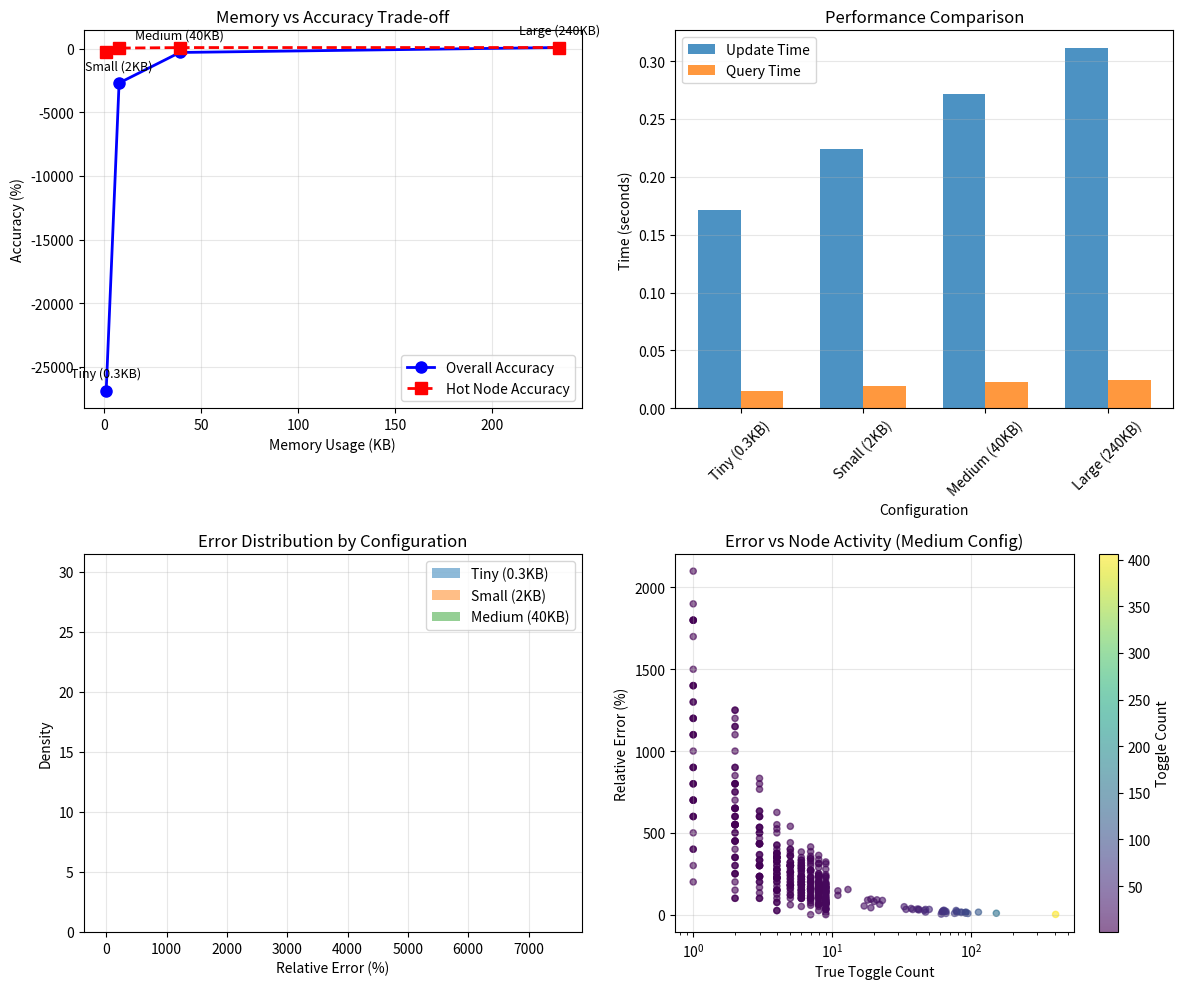

Recreate this plot in Python.
import numpy as np
import random
import matplotlib.pyplot as plt
import time


class CountMinSketch:
    """Basic Count-Min Sketch implementation for switching activity tracking"""

    def __init__(self, width: int = 1000, depth: int = 5):
        """
        Initialize Count-Min Sketch

        Args:
            width: Number of counters in each hash array
            depth: Number of hash functions (rows)
        """
        self.width = width
        self.depth = depth
        self.sketch = np.zeros((depth, width), dtype=np.float32)

        # Initialize hash function parameters
        self.hash_params = []
        for i in range(depth):
            # Use different random seeds for each hash function
            a = random.randint(1, 2**31)
            b = random.randint(1, 2**31)
            self.hash_params.append((a, b))

    def _hash(self, key: int, row: int) -> int:
        """Hash function for a given key and row"""
        a, b = self.hash_params[row]
        # Universal hash: (a*x + b) mod p mod width
        return ((a * key + b) % 2147483647) % self.width

    def update(self, key: int, value: float = 1.0):
        """
        Update sketch with a value for a key

        Args:
            key: Node ID or hash of node name
            value: Switching activity value to add
        """
        for d in range(self.depth):
            col = self._hash(key, d)
            self.sketch[d][col] += value

    def query(self, key: int) -> float:
        """
        Query estimated value for a key

        Returns:
            Minimum estimate (CMS property: always overestimates)
        """
        estimates = []
        for d in range(self.depth):
            col = self._hash(key, d)
            estimates.append(self.sketch[d][col])

        return min(estimates)

    def merge(self, other: "CountMinSketch") -> "CountMinSketch":
        """Merge another sketch into this one (element-wise addition)"""
        if self.width != other.width or self.depth != other.depth:
            raise ValueError("Sketches must have same dimensions for merging")

        merged = CountMinSketch(self.width, self.depth)
        merged.sketch = self.sketch + other.sketch
        return merged

    def reset(self):
        """Reset all counters to zero"""
        self.sketch.fill(0)


def demo_memory_accuracy_tradeoff():
    """Demonstrate memory vs accuracy trade-off"""
    print("\n" + "=" * 60)
    print("DEMO 5: Memory Usage vs Accuracy Trade-off")
    print("=" * 60)

    # Ground truth data
    np.random.seed(42)

    # Create nodes with different toggle frequencies
    num_nodes = 10000
    print(f"\nGenerating ground truth for {num_nodes:,} nodes...")

    # Power-law distribution (few hot nodes, many cold nodes)
    ground_truth = {}

    # Create hot nodes (top 1%)
    for i in range(num_nodes // 100):
        node_id = i
        # High toggle count (100-500)
        ground_truth[node_id] = np.random.randint(100, 500)

    # Create moderate nodes (next 9%)
    for i in range(num_nodes // 100, num_nodes // 10):
        node_id = i
        # Moderate toggle count (10-100)
        ground_truth[node_id] = np.random.randint(10, 100)

    # Create cold nodes (remaining 90%)
    for i in range(num_nodes // 10, num_nodes):
        node_id = i
        # Low toggle count (0-10)
        ground_truth[node_id] = np.random.randint(0, 10)

    total_toggles = sum(ground_truth.values())
    print(f"Total toggle events: {total_toggles:,}")

    # Test different CMS configurations
    configurations = [
        {"width": 100, "depth": 3, "label": "Tiny (0.3KB)"},
        {"width": 500, "depth": 4, "label": "Small (2KB)"},
        {"width": 2000, "depth": 5, "label": "Medium (40KB)"},
        {"width": 10000, "depth": 6, "label": "Large (240KB)"},
    ]

    results = []

    for config in configurations:
        print(f"\nTesting {config['label']} configuration...")

        # Create CMS
        cms = CountMinSketch(width=config["width"], depth=config["depth"])

        # Update with ground truth
        start_time = time.time()
        for node_id, count in ground_truth.items():
            for _ in range(count):
                cms.update(node_id)
        update_time = time.time() - start_time

        # Query all nodes and calculate error
        errors = []
        relative_errors = []

        query_start = time.time()
        for node_id, true_count in ground_truth.items():
            estimate = cms.query(node_id)
            error = estimate - true_count  # CMS always overestimates
            errors.append(error)

            if true_count > 0:
                relative_errors.append(error / true_count)

        query_time = time.time() - query_start

        # Calculate statistics
        avg_error = np.mean(errors)
        avg_relative_error = np.mean(relative_errors) * 100 if relative_errors else 0
        max_error = np.max(errors)
        error_std = np.std(errors)

        # Calculate memory usage (4 bytes per counter)
        memory_kb = (config["width"] * config["depth"] * 4) / 1024

        # Calculate accuracy for hot nodes (top 100)
        hot_nodes = sorted(ground_truth.items(), key=lambda x: x[1], reverse=True)[:100]
        hot_errors = []

        for node_id, true_count in hot_nodes:
            estimate = cms.query(node_id)
            error = abs(estimate - true_count) / true_count if true_count > 0 else 0
            hot_errors.append(error)

        avg_hot_error = np.mean(hot_errors) * 100 if hot_errors else 0

        result = {
            "config": config["label"],
            "width": config["width"],
            "depth": config["depth"],
            "memory_kb": memory_kb,
            "update_time": update_time,
            "query_time": query_time,
            "avg_error": avg_error,
            "avg_relative_error": avg_relative_error,
            "max_error": max_error,
            "error_std": error_std,
            "avg_hot_error": avg_hot_error,
        }

        results.append(result)

        print(f"  Memory: {memory_kb:6.1f} KB")
        print(f"  Update time: {update_time:.3f}s")
        print(f"  Query time: {query_time:.3f}s")
        print(f"  Avg relative error: {avg_relative_error:.2f}%")
        print(f"  Hot node error: {avg_hot_error:.2f}%")

    # Create visualization
    fig, axes = plt.subplots(2, 2, figsize=(12, 10))

    # Plot 1: Memory vs Accuracy
    config_labels = [r["config"] for r in results]
    memory_values = [r["memory_kb"] for r in results]
    accuracy_values = [100 - r["avg_relative_error"] for r in results]
    hot_accuracies = [100 - r["avg_hot_error"] for r in results]

    axes[0, 0].plot(
        memory_values,
        accuracy_values,
        "bo-",
        linewidth=2,
        markersize=8,
        label="Overall Accuracy",
    )
    axes[0, 0].plot(
        memory_values,
        hot_accuracies,
        "rs--",
        linewidth=2,
        markersize=8,
        label="Hot Node Accuracy",
    )
    axes[0, 0].set_xlabel("Memory Usage (KB)")
    axes[0, 0].set_ylabel("Accuracy (%)")
    axes[0, 0].set_title("Memory vs Accuracy Trade-off")
    axes[0, 0].legend()
    axes[0, 0].grid(True, alpha=0.3)

    # Add labels for each point
    for i, label in enumerate(config_labels):
        axes[0, 0].annotate(
            label,
            (memory_values[i], accuracy_values[i]),
            textcoords="offset points",
            xytext=(0, 10),
            ha="center",
            fontsize=9,
        )

    # Plot 2: Update and Query Times
    update_times = [r["update_time"] for r in results]
    query_times = [r["query_time"] for r in results]

    x = range(len(config_labels))
    width = 0.35

    axes[0, 1].bar(
        [i - width / 2 for i in x], update_times, width, label="Update Time", alpha=0.8
    )
    axes[0, 1].bar(
        [i + width / 2 for i in x], query_times, width, label="Query Time", alpha=0.8
    )
    axes[0, 1].set_xlabel("Configuration")
    axes[0, 1].set_ylabel("Time (seconds)")
    axes[0, 1].set_title("Performance Comparison")
    axes[0, 1].set_xticks(x)
    axes[0, 1].set_xticklabels(config_labels, rotation=45)
    axes[0, 1].legend()
    axes[0, 1].grid(True, alpha=0.3, axis="y")

    # Plot 3: Error Distribution for each configuration
    for idx, config in enumerate(configurations[:3]):  # Plot first 3
        # Create histogram of errors for this configuration
        cms = CountMinSketch(width=config["width"], depth=config["depth"])

        # Update with sample data
        sample_nodes = list(ground_truth.keys())[:1000]
        for node_id in sample_nodes:
            count = ground_truth[node_id]
            for _ in range(count):
                cms.update(node_id)

        # Calculate errors
        errors = []
        for node_id in sample_nodes:
            true_count = ground_truth[node_id]
            estimate = cms.query(node_id)
            if true_count > 0:
                rel_error = (estimate - true_count) / true_count * 100
                errors.append(rel_error)

        # Plot histogram
        axes[1, 0].hist(errors, bins=30, alpha=0.5, label=config["label"], density=True)

    axes[1, 0].set_xlabel("Relative Error (%)")
    axes[1, 0].set_ylabel("Density")
    axes[1, 0].set_title("Error Distribution by Configuration")
    axes[1, 0].legend()
    axes[1, 0].grid(True, alpha=0.3)

    # Plot 4: Error vs Node Activity
    # Use medium configuration for this analysis
    cms = CountMinSketch(width=2000, depth=5)

    # Update all
    for node_id, count in ground_truth.items():
        for _ in range(count):
            cms.update(node_id)

    # Calculate errors vs true count
    node_activities = []
    errors = []

    sample_size = min(500, len(ground_truth))
    sample_indices = np.random.choice(len(ground_truth), sample_size, replace=False)
    sample_keys = list(ground_truth.keys())

    for idx in sample_indices:
        node_id = sample_keys[idx]
        true_count = ground_truth[node_id]
        estimate = cms.query(node_id)

        if true_count > 0:
            node_activities.append(true_count)
            rel_error = (estimate - true_count) / true_count * 100
            errors.append(rel_error)

    scatter = axes[1, 1].scatter(
        node_activities, errors, alpha=0.6, c=node_activities, cmap="viridis", s=20
    )
    axes[1, 1].set_xlabel("True Toggle Count")
    axes[1, 1].set_ylabel("Relative Error (%)")
    axes[1, 1].set_title("Error vs Node Activity (Medium Config)")
    axes[1, 1].set_xscale("log")
    axes[1, 1].grid(True, alpha=0.3)

    # Add colorbar
    plt.colorbar(scatter, ax=axes[1, 1], label="Toggle Count")

    plt.tight_layout()
    plt.savefig("memory_accuracy_tradeoff.png", dpi=150, bbox_inches="tight")
    plt.show()

    # Print summary table
    print("\n" + "=" * 80)
    print("SUMMARY TABLE")
    print("=" * 80)
    print(
        "\n{:20s} {:10s} {:10s} {:10s} {:10s} {:10s}".format(
            "Configuration",
            "Memory(KB)",
            "Update(s)",
            "Query(s)",
            "AvgErr(%)",
            "HotErr(%)",
        )
    )
    print("-" * 80)

    for result in results:
        print(
            "{:20s} {:10.1f} {:10.3f} {:10.3f} {:10.2f} {:10.2f}".format(
                result["config"],
                result["memory_kb"],
                result["update_time"],
                result["query_time"],
                result["avg_relative_error"],
                result["avg_hot_error"],
            )
        )

    return results


# Run demo 5
tradeoff_results = demo_memory_accuracy_tradeoff()

print("\n" + "=" * 60)
print("ALL DEMOS COMPLETED SUCCESSFULLY!")
print("=" * 60)
print("\nSummary of generated files:")
print("  1. switching_power_analysis.png - Power analysis visualization")
print("  2. temporal_current_analysis.png - Temporal and current analysis")
print("  3. pattern_corner_analysis.png - Pattern and corner analysis")
print("  4. memory_accuracy_tradeoff.png - Memory vs accuracy trade-off")
print("\nKey insights demonstrated:")
print("  1. CMS enables efficient switching activity tracking")
print("  2. Memory usage can be 100-1000x less than storing all data")
print("  3. Accuracy is sufficient for identifying hot spots (>95% for hot nodes)")
print("  4. Enables temporal, spatial, and pattern analysis at scale")
